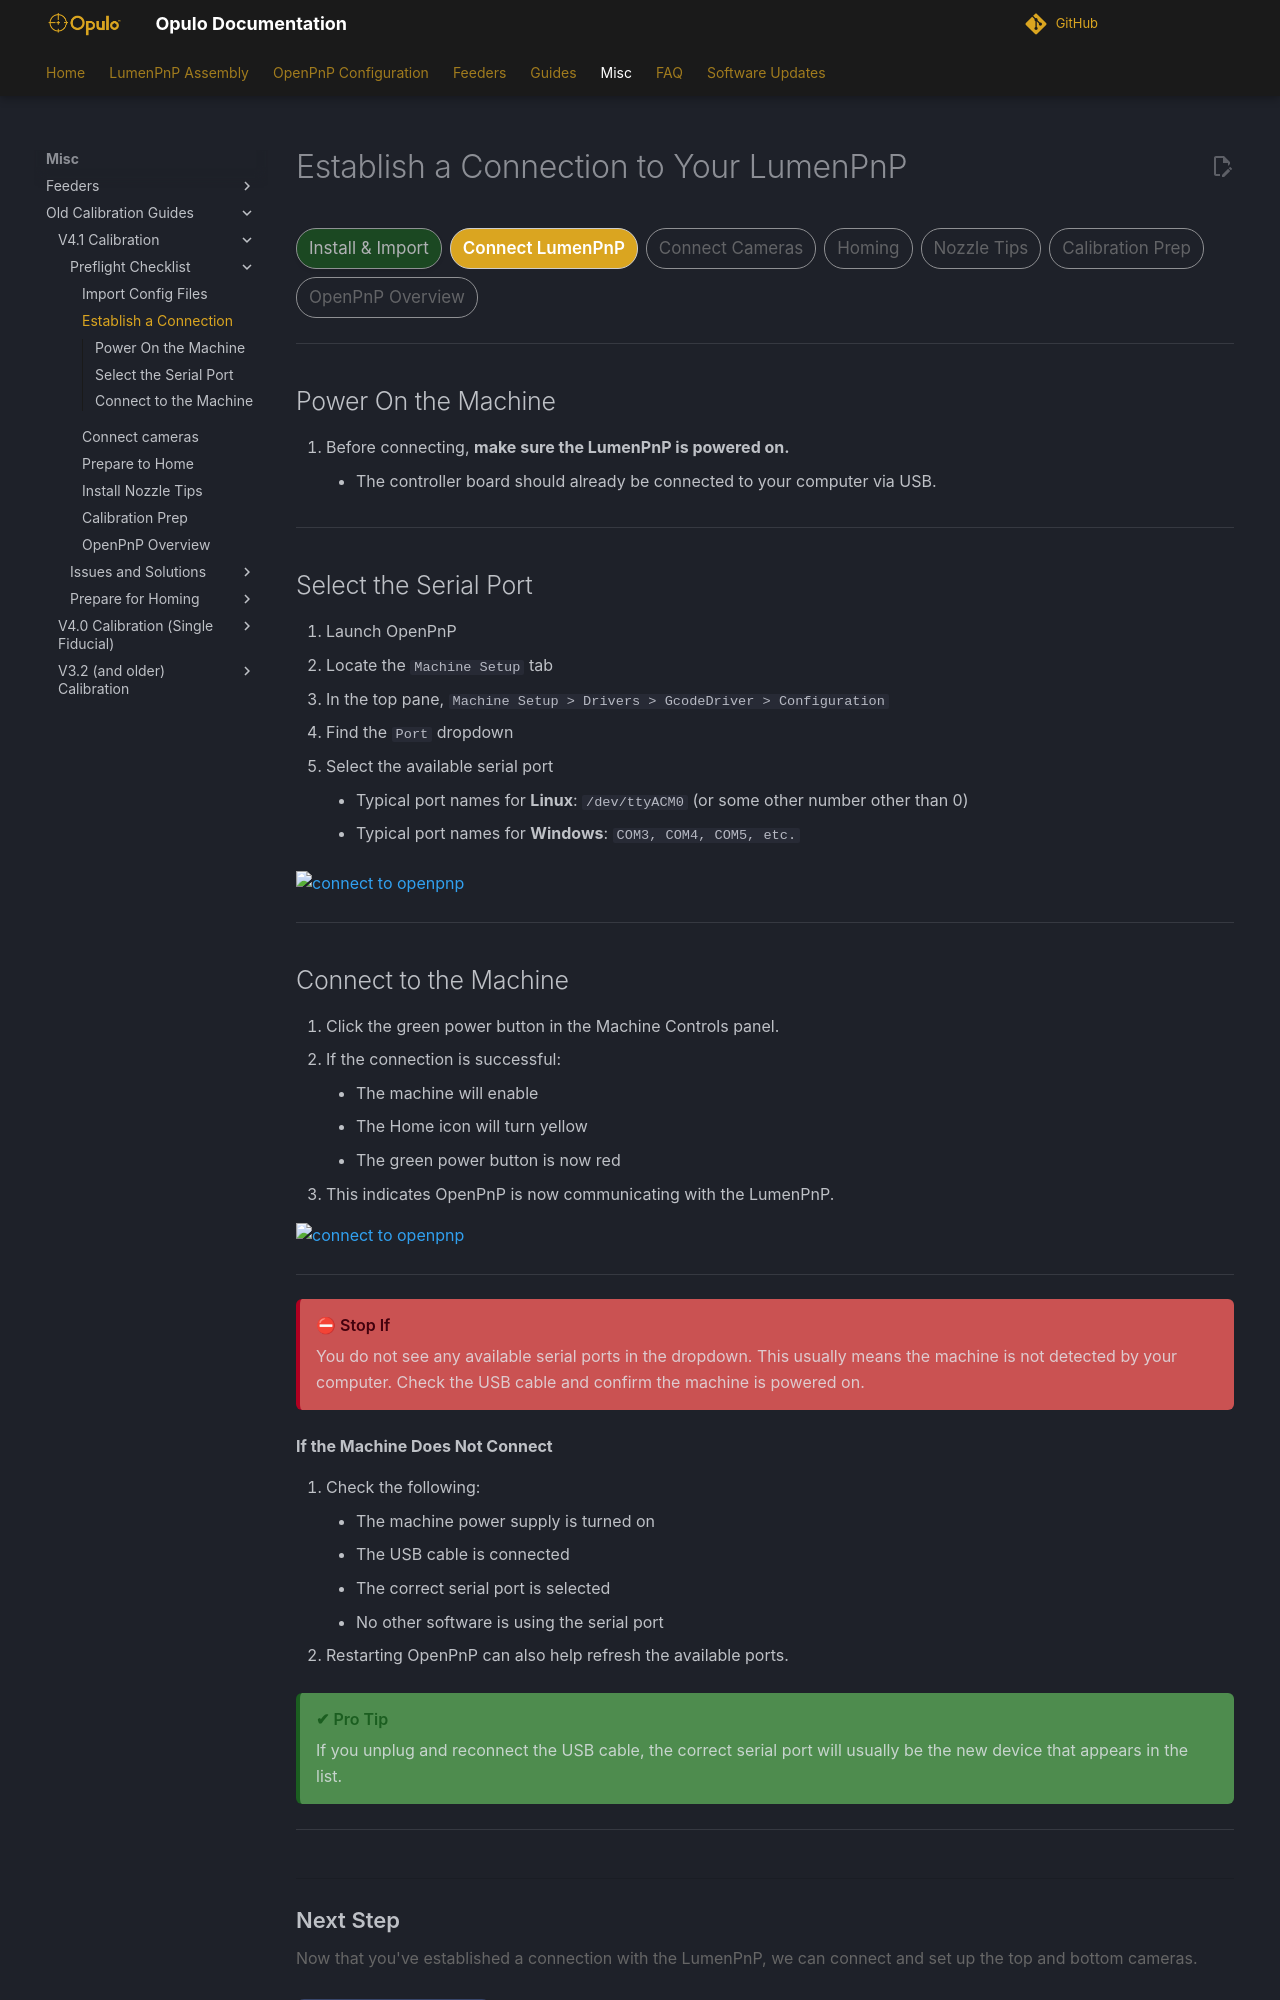

repository: opulo-inc/docs · page: openpnp/v4-1/preflight/connect/connect-lumen/index.html · generator: mkdocs

# Establish a Connection to Your LumenPnP

<div class="progress-container">
  <div class="progress-step progress-complete">Install & Import</div>
  <div class="progress-step progress-current">Connect LumenPnP</div>
  <div class="progress-step">Connect Cameras</div>  
  <div class="progress-step">Homing</div>
  <div class="progress-step">Nozzle Tips</div>
  <div class="progress-step">Calibration Prep</div>
  <div class="progress-step">OpenPnP Overview</div>
</div>

---

## Power On the Machine

1. Before connecting, **make sure the LumenPnP is powered on.**
    * The controller board should already be connected to your computer via USB.

---

## Select the Serial Port

1. Launch OpenPnP
2. Locate the `Machine Setup` tab
3. In the top pane, `Machine Setup > Drivers > GcodeDriver > Configuration`
4. Find the `Port` dropdown
5. Select the available serial port
    * Typical port names for **Linux**: `/dev/ttyACM0` (or some other number other than 0)
    * Typical port names for **Windows**: `COM3, COM4, COM5, etc.`

![connect to openpnp](../../../../v4/calibration/2-connect-to-machine/images/05-choose-serial-port-gif.gif)

---
